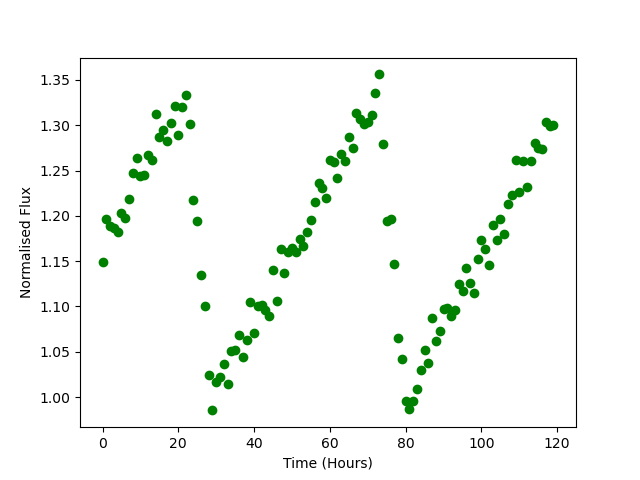

The data file committed next to this chart (first rows):
Time, Flux
0.0, 1.149
1.0, 1.197
2.0, 1.189
3.0, 1.187
4.0, 1.183
5.0, 1.203
6.0, 1.197
7.0, 1.219
8.0, 1.248
9.0, 1.263
10.0, 1.244
11.0, 1.245
12.0, 1.267
13.0, 1.262
14.0, 1.312
15.0, 1.287
16.0, 1.295
17.0, 1.282
18.0, 1.303
19.0, 1.321
20.0, 1.289
21.0, 1.32
22.0, 1.333
23.0, 1.302
24.0, 1.217
25.0, 1.195
26.0, 1.135
27.0, 1.101
28.0, 1.025
29.0, 0.9853
30.0, 1.017
31.0, 1.022
32.0, 1.036
33.0, 1.014
34.0, 1.051
35.0, 1.052
36.0, 1.069
37.0, 1.045
38.0, 1.063
39.0, 1.105
40.0, 1.07
41.0, 1.101
42.0, 1.101
43.0, 1.096
44.0, 1.089
45.0, 1.14
46.0, 1.106
47.0, 1.163
48.0, 1.137
49.0, 1.16
50.0, 1.165
51.0, 1.16
52.0, 1.174
53.0, 1.167
54.0, 1.183
55.0, 1.195
56.0, 1.216
57.0, 1.237
58.0, 1.23
59.0, 1.219
... 60 more rows
